Labelled photos from "split_set", an image-classification folder in kibakibaki/5307A2Testing. The possible labels are: apple, avocado, banana, blackberry, blueberry, capsicum, carrot, cherry tomato, cucumber, dragon fruit, grape, kiwi fruit, lemon, lime, mango, orange, papaya, passion fruit, peach, pear, pineapple, raspberry, strawberry, watermelon.

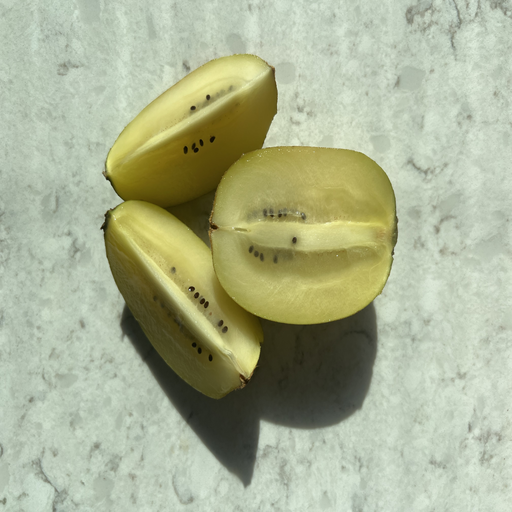
Label: kiwi fruit

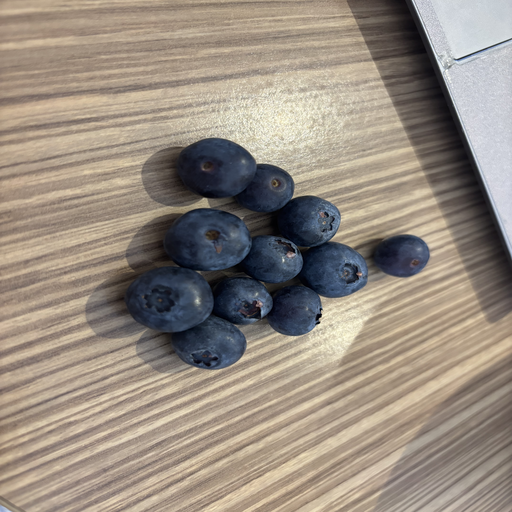
Label: blueberry

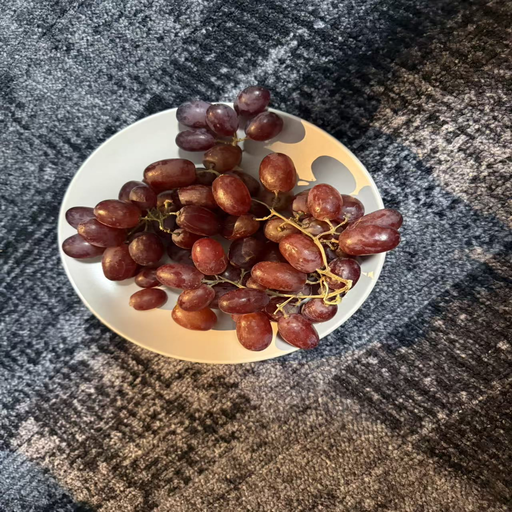
Label: grape

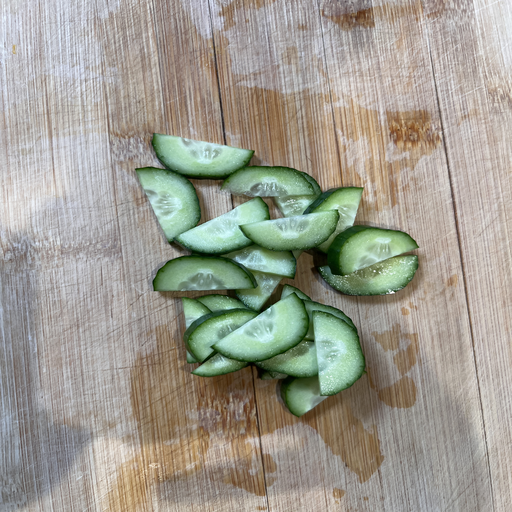
Label: cucumber

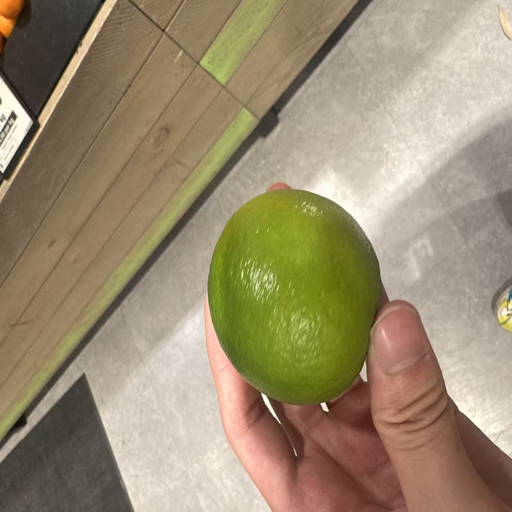
Label: lime

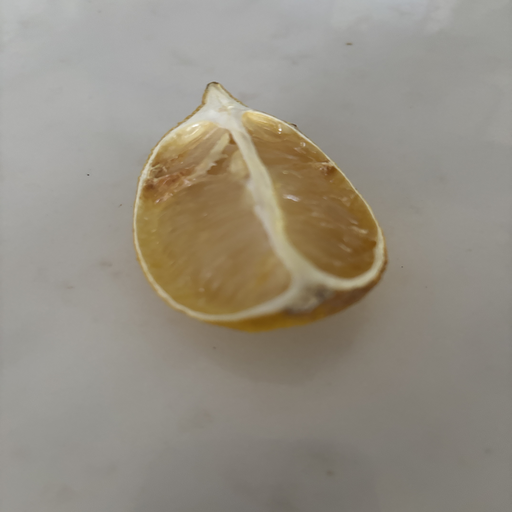
Label: lemon
